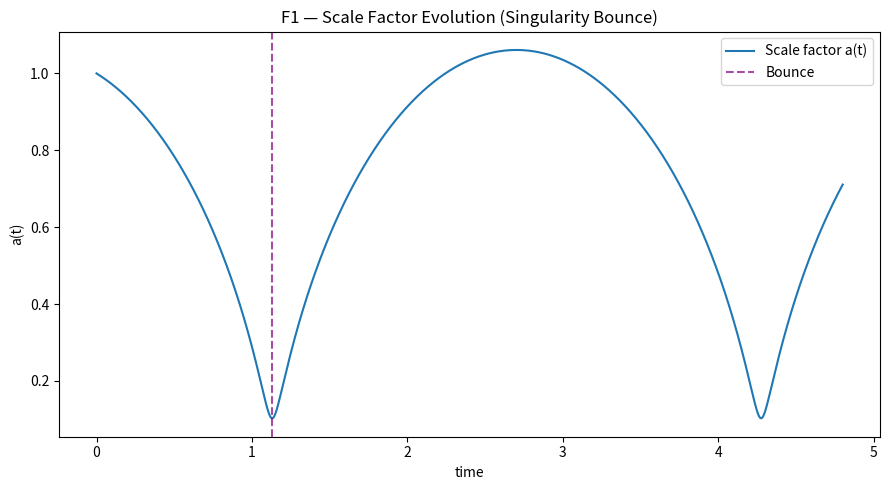
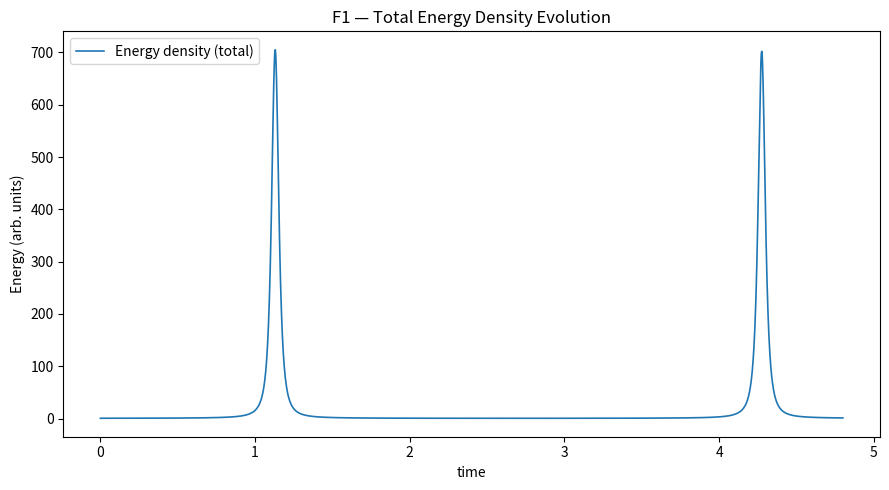
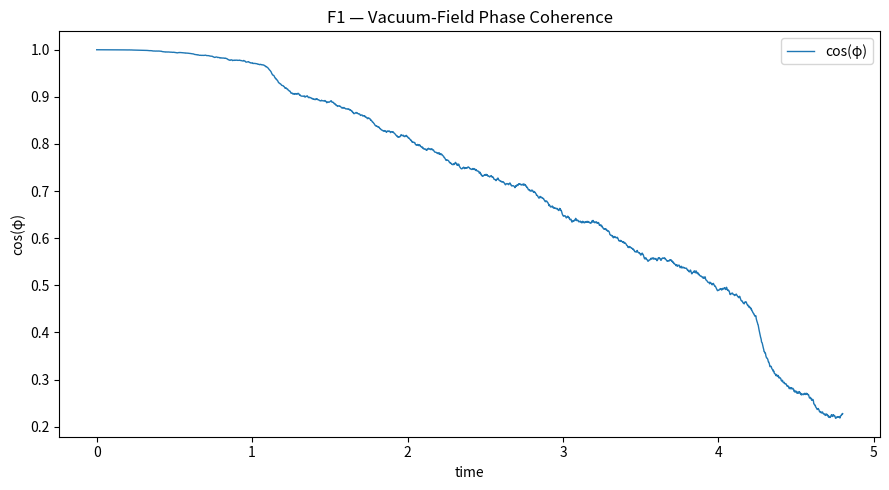

These figures' Python source, in order: (Note: this script raises an exception after producing the figures.)
# ==========================================================
# F1 — Singularity Bounce (Full Dynamic Mode)
# Cosmological scale-factor evolution with vacuum–field coupling
# ==========================================================

import json
import numpy as np
import matplotlib.pyplot as plt
from datetime import datetime, timezone

# --- Simulation Parameters ---
np.random.seed(42)
T = 2400                     # time steps
dt = 0.002                   # step size
eta = 0.001                  # integration step (for damping)
a0 = 1.0                     # initial scale factor
adot0 = -0.25                # initial contraction velocity

# Physical constants (normalized)
alpha = 0.8      # matter gravity term
beta = 0.15      # radiation-like repulsion
Lambda = 0.0018  # vacuum energy density
kappa = 0.02     # phase–field coupling
omega0 = 0.2     # base field frequency
xi = 0.015       # curvature–phase coupling
delta = 0.07     # damping on field phase
noise = 0.0015   # stochastic vacuum fluctuation scale

# --- Arrays ---
t = np.linspace(0, T*dt, T)
a = np.zeros(T)
adot = np.zeros(T)
addot = np.zeros(T)
phi = np.zeros(T)

a[0] = a0
adot[0] = adot0
phi[0] = 0.0

# --- Simulation loop ---
for i in range(1, T):
    # effective densities
    rho_m = 1.0 / (a[i-1]**3 + 1e-6)
    rho_v = Lambda * np.cos(phi[i-1])
    pressure = rho_v - 0.33 * rho_m

    # second derivative of scale factor
    addot[i] = -alpha * rho_m * a[i-1] + beta / (a[i-1]**3 + 1e-6) - Lambda * a[i-1]**3 + kappa * np.sin(phi[i-1])
    # integrate
    adot[i] = adot[i-1] + addot[i] * dt
    a[i] = max(1e-6, a[i-1] + adot[i] * dt)  # prevent negative a

    # vacuum field phase evolution
    dphi = (omega0 + xi / (a[i]**2 + 1e-6) - delta * np.sin(phi[i-1])) * dt + np.random.normal(0, noise)
    phi[i] = phi[i-1] + dphi

# --- Metrics ---
a_min = np.min(a)
a_max = np.max(a)
R_bounce = np.argmin(a)
energy_total = alpha / (2*a**2) + beta / (2*a**4) + 0.5*Lambda*a**2
energy_min = float(np.min(energy_total))
energy_max = float(np.max(energy_total))
mean_coherence = float(np.mean(np.cos(phi)))
coherence_stability = float(np.std(np.cos(phi[-400:])))

# --- Classification ---
if a_min > 0.02 and coherence_stability < 0.05 and energy_max < 20:
    verdict = "✅ Stable Singularity Bounce"
elif a_min > 0.0 and energy_max < 100:
    verdict = "⚠️ Chaotic Rebound (partial coherence loss)"
else:
    verdict = "❌ Vacuum Collapse (no rebound)"

# --- Plots ---
plt.figure(figsize=(9, 5))
plt.plot(t, a, label='Scale factor a(t)', lw=1.5)
plt.axvline(t[R_bounce], color='purple', ls='--', alpha=0.7, label='Bounce')
plt.title("F1 — Scale Factor Evolution (Singularity Bounce)")
plt.xlabel("time"); plt.ylabel("a(t)")
plt.legend(); plt.tight_layout()
plt.savefig("FAEV_F1_ScaleFactorEvolution.png")

plt.figure(figsize=(9, 5))
plt.plot(t, energy_total, label='Energy density (total)', lw=1.2)
plt.title("F1 — Total Energy Density Evolution")
plt.xlabel("time"); plt.ylabel("Energy (arb. units)")
plt.legend(); plt.tight_layout()
plt.savefig("FAEV_F1_EnergyDensity.png")

plt.figure(figsize=(9, 5))
plt.plot(t, np.cos(phi), lw=1.0, label='cos(φ)')
plt.title("F1 — Vacuum-Field Phase Coherence")
plt.xlabel("time"); plt.ylabel("cos(φ)")
plt.legend(); plt.tight_layout()
plt.savefig("FAEV_F1_PhaseCoherence.png")

# --- Save JSON Results ---
results = {
    "eta": eta,
    "dt": dt,
    "T": T,
    "constants": {
        "alpha": alpha,
        "beta": beta,
        "Lambda": Lambda,
        "kappa": kappa,
        "omega0": omega0,
        "xi": xi,
        "delta": delta,
        "noise": noise
    },
    "metrics": {
        "a_min": float(a_min),
        "a_max": float(a_max),
        "bounce_index": int(R_bounce),
        "energy_min": energy_min,
        "energy_max": energy_max,
        "mean_coherence": mean_coherence,
        "coherence_stability": coherence_stability
    },
    "classification": verdict,
    "files": {
        "scale_plot": "FAEV_F1_ScaleFactorEvolution.png",
        "energy_plot": "FAEV_F1_EnergyDensity.png",
        "phase_plot": "FAEV_F1_PhaseCoherence.png"
    },
    "timestamp": datetime.now(timezone.utc).strftime("%Y-%m-%dT%H:%MZ")
}

with open("backend/modules/knowledge/F1_singularity_bounce.json", "w") as f:
    json.dump(results, f, indent=2)

print("=== F1 — Singularity Bounce (Full Dynamic Mode) ===")
print(f"a_min={a_min:.4f} | mean_coherence={mean_coherence:.3f} | energy_range=({energy_min:.3e},{energy_max:.3e})")
print(f"→ {verdict}")
print("✅ Results saved → backend/modules/knowledge/F1_singularity_bounce.json")
